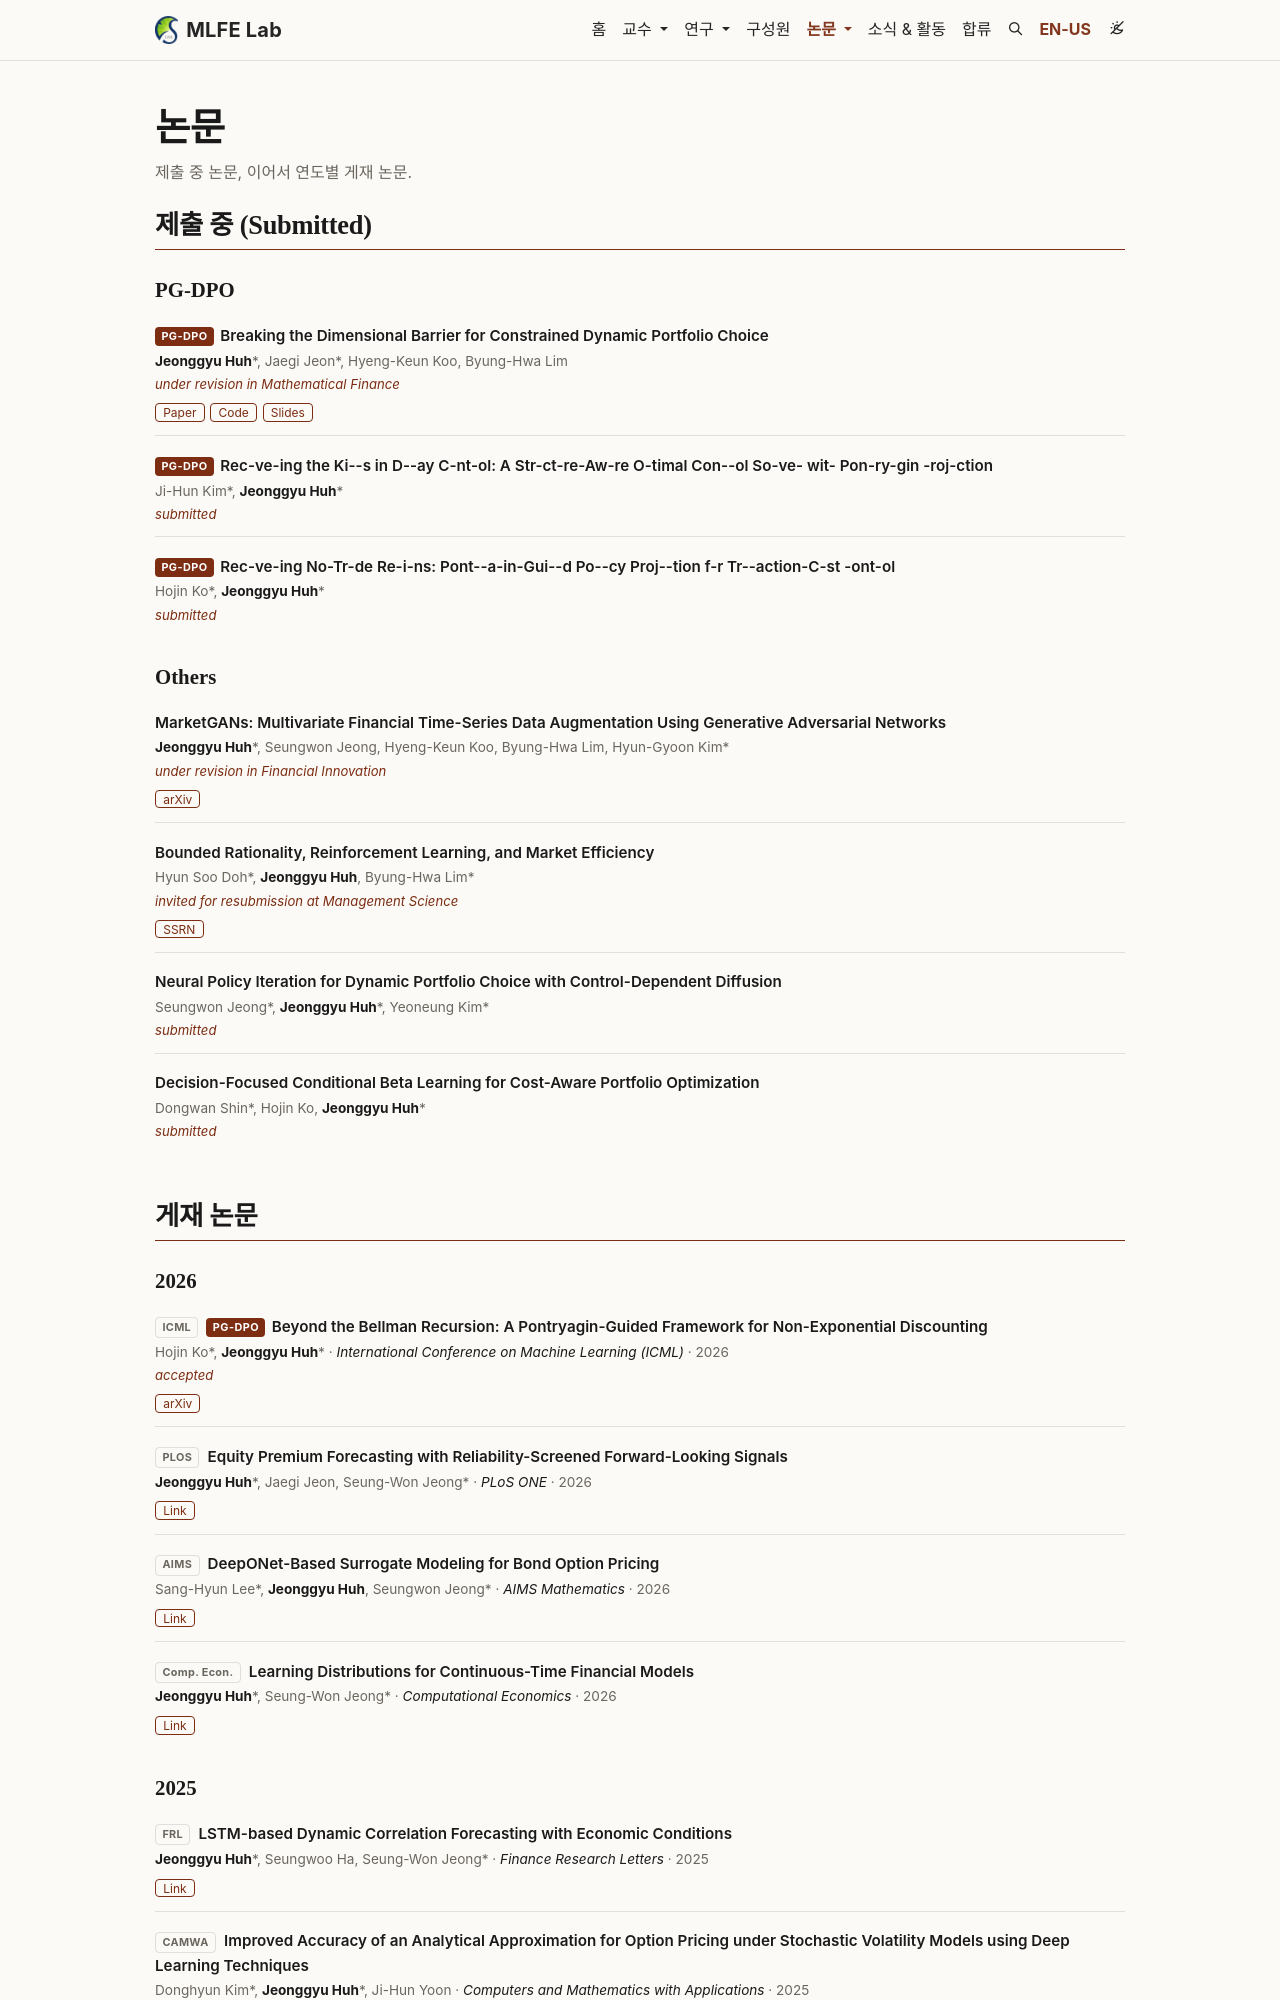

repository: mlfelab-skku/mlfelab-skku.github.io · page: ko/publications/index.html · generator: jekyll

---
page_id: publications
layout: page
permalink: /publications/
title: 논문
description: 제출 중 논문, 이어서 연도별 게재 논문.
nav: true
nav_order: 3
dropdown: true
children:
  - title: 게재 논문
    permalink: /publications/
  - title: 진행 중 논문
    permalink: /papers-in-progress/
---
